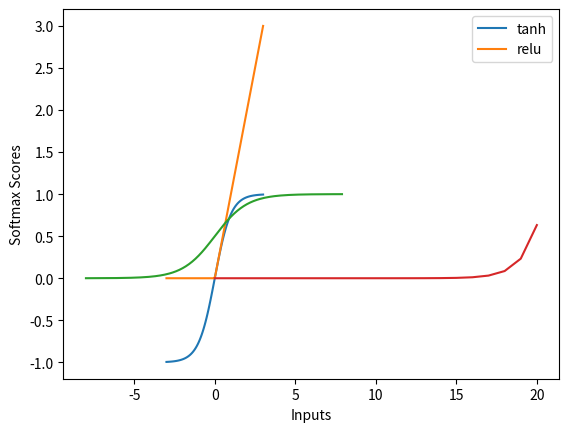

Recreate this plot in Python.
import numpy as np
import matplotlib.pyplot as plt

line = np.linspace(-3, 3, 100)
plt.plot(line, np.tanh(line), label="tanh")  # tanh - tanh saturates to –1 for low input values and +1 for high input values
plt.plot(line, np.maximum(line, 0), label="relu")  # relu - The relu function cuts off values below zero i.e remove value below zero
plt.legend(loc="best")
plt.xlabel("x")
plt.ylabel("relu(x), tanh(x)")
plt.show()


# np.maximum - Compare two arrays and returns a new array containing the element-wise maxima. 
# Example - 
np.maximum([1,2,3, -1], 0)
np.maximum([1,9,3, -1], [5,6,7,8])

# Sigmoid finction
x = np.arange(-8, 8, 0.1)
f = 1 / (1 + np.exp(-x))
plt.plot(x, f)
plt.xlabel("x")
plt.ylabel("f(x)")
plt.show()


# Softmax Function -  convert the values to probabilities distribution, sum of the probabilities is 1
def softmax(inputs):
    return np.exp(inputs) / float(sum(np.exp(inputs)))
 
 
softmax_inputs = [2, 3, 5, 6]
np.exp(softmax_inputs)
print ("Softmax Function Output :: {}".format(softmax(softmax_inputs)))

np.exp(softmax_inputs)

# Softmax Graph

def line_graph(x, y, x_title, y_title):
    plt.plot(x, y)
    plt.xlabel(x_title)
    plt.ylabel(y_title)
    plt.show()


graph_x = range(0, 21)
graph_y = softmax(graph_x)

print("Graph X readings: {}".format(graph_x))
print("Graph Y readings: {}".format(graph_y))

line_graph(graph_x, graph_y, "Inputs", "Softmax Scores")